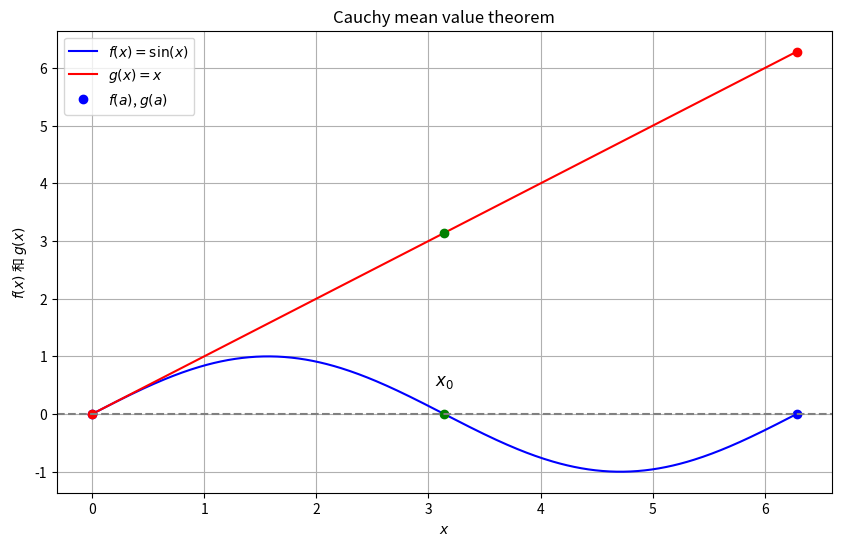

Python code for this plot:
import numpy as np
import matplotlib.pyplot as plt

# 定义函数 f(x) 和 g(x)
def f(x):
    return np.sin(x)

def g(x):
    return x

# 生成 x 数据
x = np.linspace(0, 2 * np.pi, 400)
y_f = f(x)
y_g = g(x)

# 端点
a, b = 0, 2 * np.pi
fa, fb = f(a), f(b)
ga, gb = g(a), g(b)

# 找到导数比值符合柯西中值定理的点
from scipy.optimize import minimize_scalar

def mean_value_condition(x):
    return (np.cos(x) / 1) - (fb - fa) / (gb - ga)

result = minimize_scalar(mean_value_condition, bounds=(a, b), method='bounded')
x0 = result.x
y0_f = f(x0)
y0_g = g(x0)

# 绘制函数图像
plt.figure(figsize=(10, 6))

# 绘制 f(x) 和 g(x)
plt.plot(x, y_f, label='$f(x) = \sin(x)$', color='blue')
plt.plot(x, y_g, label='$g(x) = x$', color='red')

# 标记端点 a 和 b
plt.plot(a, fa, 'bo', label='$f(a)$, $g(a)$')
plt.plot(b, fb, 'bo')
plt.plot(a, ga, 'ro')
plt.plot(b, gb, 'ro')

# 标记点 x0
plt.plot(x0, y0_f, 'go')  # 对应 f(x)
plt.plot(x0, y0_g, 'go')  # 对应 g(x)
plt.text(x0, y0_f + 0.5, '$x_0$', fontsize=12, ha='center')

# 绘制导数比值的条件
plt.axhline(y=f(x0) / g(x0), color='gray', linestyle='--')

# 设置图形属性
plt.title('Cauchy mean value theorem')
plt.xlabel('$x$')
plt.ylabel('$f(x)$ 和 $g(x)$')
plt.legend()
plt.grid(True)
plt.show()